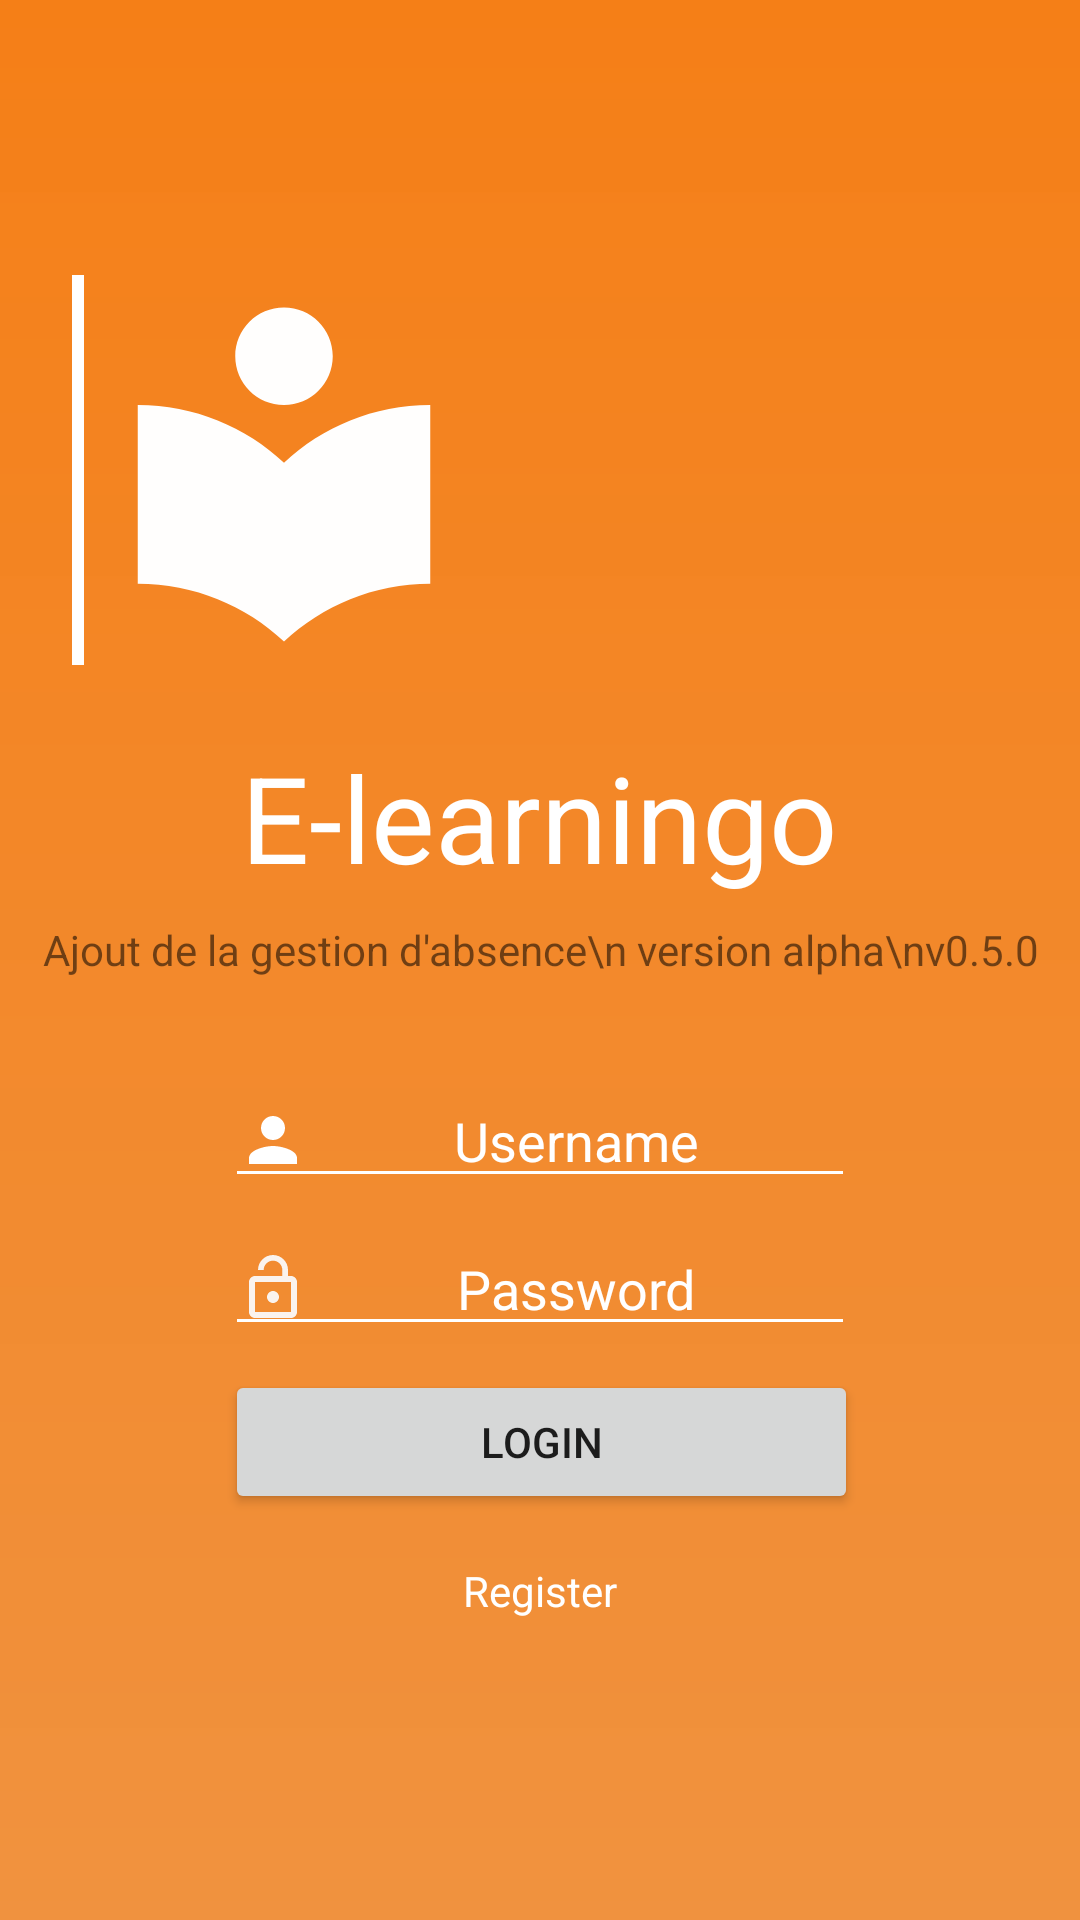

Produce the Android XML layout that renders to this screen, including the resource entries it uses.
<!-- AndroidManifest.xml: activity theme Theme.AppCompat.DayNight.NoActionBar -->
<!-- res/layout/activity_main.xml -->
<?xml version="1.0" encoding="utf-8"?>
<androidx.constraintlayout.widget.ConstraintLayout xmlns:android="http://schemas.android.com/apk/res/android"
    xmlns:app="http://schemas.android.com/apk/res-auto"
    xmlns:tools="http://schemas.android.com/tools"
    android:layout_width="match_parent"
    android:layout_height="match_parent"
    android:background="@drawable/background_gradient"
    tools:context=".MainActivity">


    <LinearLayout
        android:id="@+id/head_logooo"
        android:layout_width="wrap_content"
        android:layout_height="130dp"
        android:orientation="horizontal"
        app:layout_constraintBottom_toBottomOf="parent"
        app:layout_constraintEnd_toEndOf="parent"
        app:layout_constraintStart_toStartOf="parent"
        app:layout_constraintTop_toTopOf="parent"
        app:layout_constraintVertical_bias="0.18">

        <TextView
            android:layout_width="4dp"
            android:layout_height="match_parent"
            android:background="@color/textColor" />

        <ImageView
            android:id="@+id/log_imageView"
            android:layout_width="133dp"
            android:layout_height="match_parent"
            android:src="@drawable/ic_logo2_24dp" />

        <ImageView
            android:id="@+id/imageView4"
            android:layout_width="175dp"
            android:layout_height="match_parent"
            android:src="@mipmap/logousmba"

            tools:layout_editor_absoluteX="196dp"
            tools:layout_editor_absoluteY="48dp" />


    </LinearLayout>

    <TextView
        android:id="@+id/title_textView"
        android:layout_width="wrap_content"
        android:layout_height="wrap_content"
        android:layout_marginStart="176dp"
        android:layout_marginTop="24dp"
        android:layout_marginEnd="177dp"
        android:text="E-learningo"
        android:textColor="@color/textColor"
        android:textSize="40sp"
        app:layout_constraintEnd_toEndOf="parent"
        app:layout_constraintStart_toStartOf="parent"
        app:layout_constraintTop_toBottomOf="@+id/head_logooo" />

    <TextView
        android:id="@+id/textveiw01113"
        android:layout_width="wrap_content"
        android:layout_height="wrap_content"
        android:layout_marginTop="8dp"
        android:text="Ajout de la gestion d'absence\n version alpha\nv0.5.0"
        android:textAlignment="center"
        app:layout_constraintEnd_toEndOf="parent"
        app:layout_constraintStart_toStartOf="parent"
        app:layout_constraintTop_toBottomOf="@+id/title_textView" />

    <EditText
        android:id="@+id/username_editText"
        android:layout_width="wrap_content"
        android:layout_height="0dp"
        android:layout_marginTop="32dp"
        android:backgroundTint="@color/textColor"
        android:drawableLeft="@drawable/ic_person_black_24dp"
        android:ems="10"
        android:hint="Username"
        android:inputType="textEmailAddress"
        android:textAlignment="center"
        android:textColor="@color/textColor"
        android:textColorHint="@color/textColor"
        app:layout_constraintEnd_toEndOf="parent"
        app:layout_constraintStart_toStartOf="parent"
        app:layout_constraintTop_toBottomOf="@+id/textveiw01113" />

    <EditText
        android:id="@+id/password_editText"
        android:layout_width="wrap_content"
        android:layout_height="wrap_content"
        android:layout_marginTop="8dp"
        android:backgroundTint="@color/textColor"
        android:drawableLeft="@drawable/ic_lock_open_black_24dp"
        android:ems="10"
        android:hint="Password"
        android:inputType="textPassword"
        android:textAlignment="center"
        android:textColorHint="@color/textColor"
        app:layout_constraintStart_toStartOf="@+id/username_editText"
        app:layout_constraintTop_toBottomOf="@+id/username_editText" />

    <Button
        android:id="@+id/login_button"
        android:layout_width="211dp"
        android:layout_height="48dp"
        android:layout_marginTop="8dp"
        android:text="Login"
        app:layout_constraintStart_toStartOf="@+id/password_editText"
        app:layout_constraintTop_toBottomOf="@+id/password_editText" />

    <TextView
        android:id="@+id/register_textView"
        android:layout_width="wrap_content"
        android:layout_height="wrap_content"
        android:layout_marginTop="16dp"
        android:clickable="true"
        android:onClick="toRegisterForm"
        android:text="Register"
        android:textColor="@color/textColor"
        app:layout_constraintEnd_toEndOf="parent"
        app:layout_constraintStart_toStartOf="parent"
        app:layout_constraintTop_toBottomOf="@+id/login_button" />

    <TextView
        android:id="@+id/forgot_textView"
        android:layout_width="wrap_content"
        android:layout_height="wrap_content"
        android:layout_marginTop="16dp"
        android:text="Forgot password"
        android:textColor="@color/textColor"
        android:visibility="invisible"
        app:layout_constraintEnd_toEndOf="@+id/login_button"
        app:layout_constraintTop_toBottomOf="@+id/login_button" />

    <ProgressBar
        android:id="@+id/progressBar"
        style="?android:attr/progressBarStyle"
        android:layout_width="wrap_content"
        android:layout_height="wrap_content"
        android:visibility="invisible"
        app:layout_constraintBottom_toBottomOf="parent"
        app:layout_constraintEnd_toEndOf="parent"
        app:layout_constraintStart_toStartOf="parent"
        app:layout_constraintTop_toTopOf="parent" />


</androidx.constraintlayout.widget.ConstraintLayout>
<!-- resources referenced by this layout -->
<resources>
  <color name="textColor">#FFF</color>
  <!-- drawable background_gradient (drawable) -->
  <?xml version="1.0" encoding="utf-8"?>
  <shape xmlns:android="http://schemas.android.com/apk/res/android"
      android:shape="rectangle">
      <gradient
          android:startColor="#FAF0903B"
          android:endColor="#F57F17"
          android:angle="90"/>
  </shape>
  <!-- drawable ic_lock_open_black_24dp (drawable) -->
  <vector android:alpha="0.94" android:height="24dp"
      android:tint="#FAFAFA" android:viewportHeight="24.0"
      android:viewportWidth="24.0" android:width="24dp" xmlns:android="http://schemas.android.com/apk/res/android">
      <path android:fillColor="#FF000000" android:pathData="M12,17c1.1,0 2,-0.9 2,-2s-0.9,-2 -2,-2 -2,0.9 -2,2 0.9,2 2,2zM18,8h-1L17,6c0,-2.76 -2.24,-5 -5,-5S7,3.24 7,6h1.9c0,-1.71 1.39,-3.1 3.1,-3.1 1.71,0 3.1,1.39 3.1,3.1v2L6,8c-1.1,0 -2,0.9 -2,2v10c0,1.1 0.9,2 2,2h12c1.1,0 2,-0.9 2,-2L20,10c0,-1.1 -0.9,-2 -2,-2zM18,20L6,20L6,10h12v10z"/>
  </vector>
  <!-- drawable ic_logo2_24dp (drawable) -->
  <vector xmlns:android="http://schemas.android.com/apk/res/android"
      android:width="24dp"
      android:height="24dp"
      android:alpha="0.99"
      android:tint="#FFFFFF"
      android:viewportWidth="24.0"
      android:viewportHeight="24.0">
      <path
          android:fillColor="#FF000000"
          android:pathData="M12,11.55C9.64,9.35 6.48,8 3,8v11c3.48,0 6.64,1.35 9,3.55 2.36,-2.19 5.52,-3.55 9,-3.55V8c-3.48,0 -6.64,1.35 -9,3.55zM12,8c1.66,0 3,-1.34 3,-3s-1.34,-3 -3,-3 -3,1.34 -3,3 1.34,3 3,3z" />
  </vector>
  <!-- drawable ic_person_black_24dp (drawable) -->
  <vector  android:height="24dp"
      android:tint="#FFFFFF" android:viewportHeight="24.0"
      android:viewportWidth="24.0" android:width="24dp" xmlns:android="http://schemas.android.com/apk/res/android">
      <path android:fillColor="#FF000000" android:pathData="M12,12c2.21,0 4,-1.79 4,-4s-1.79,-4 -4,-4 -4,1.79 -4,4 1.79,4 4,4zM12,14c-2.67,0 -8,1.34 -8,4v2h16v-2c0,-2.66 -5.33,-4 -8,-4z"/>
  </vector>
</resources>
